Run: headless pygame with SDL's dummy video driver; simulated clock (each Clock.tick advances the game by its frame time, no real sleeping); random seed 0; keys injected as events and as key.get_pressed() state; no mouse input.
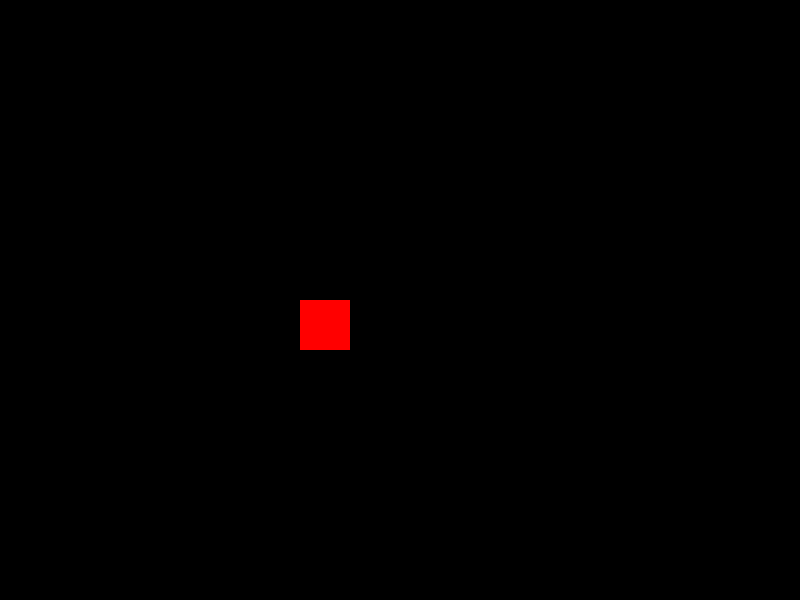
Frame 1 of 4 · flips 1–60 · no input
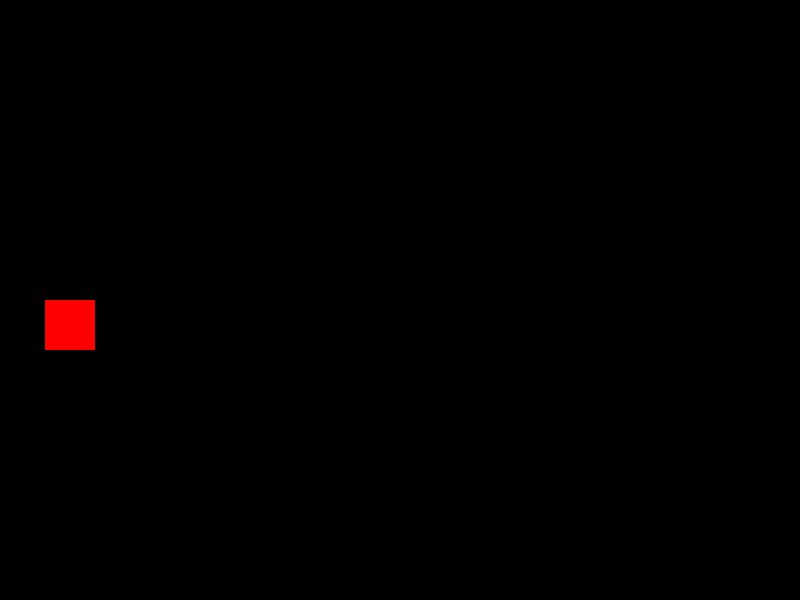
Frame 2 of 4 · flips 61–180 · tapped SPACE, RETURN · held RIGHT (→), D
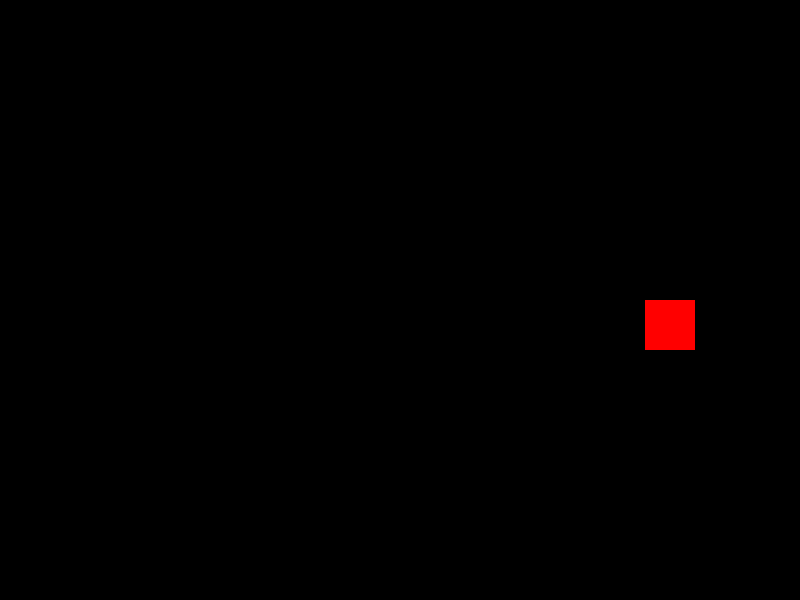
Frame 3 of 4 · flips 181–300 · held DOWN (↓), S
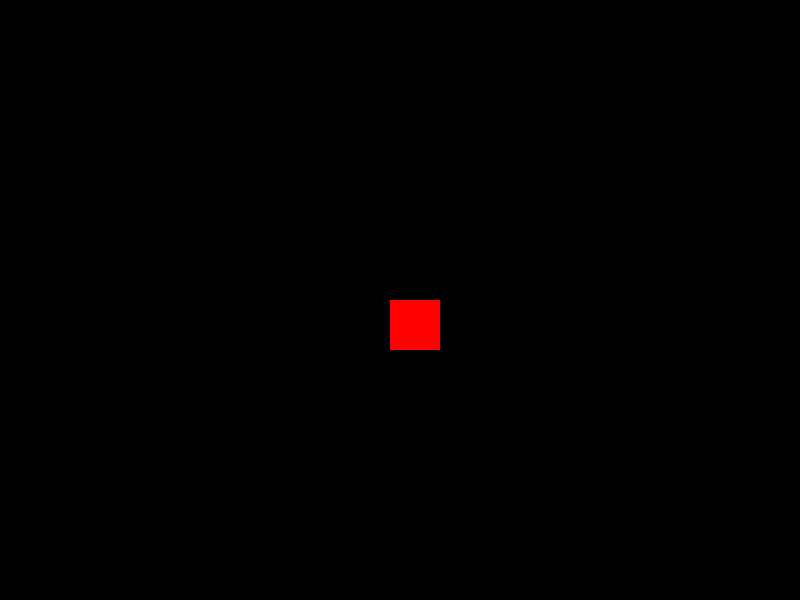
Frame 4 of 4 · flips 301–420 · held LEFT (←), A, UP (↑), W

The pygame program that drew these frames:

import pygame
pygame.init()
window = pygame.display.set_mode((800, 600))
pygame.display.set_caption("Simple Animation")
x, y = 0, 300
width, height = 50, 50
speed = 5
running = True
while running:
    for event in pygame.event.get():
        if event.type == pygame.QUIT:
            running = False
    x += speed
    if x > 800:
        x = -width
    window.fill((0, 0, 0))
    pygame.draw.rect(window, (255, 0, 0), (x, y, width, height))
    pygame.display.update()
pygame.quit()
